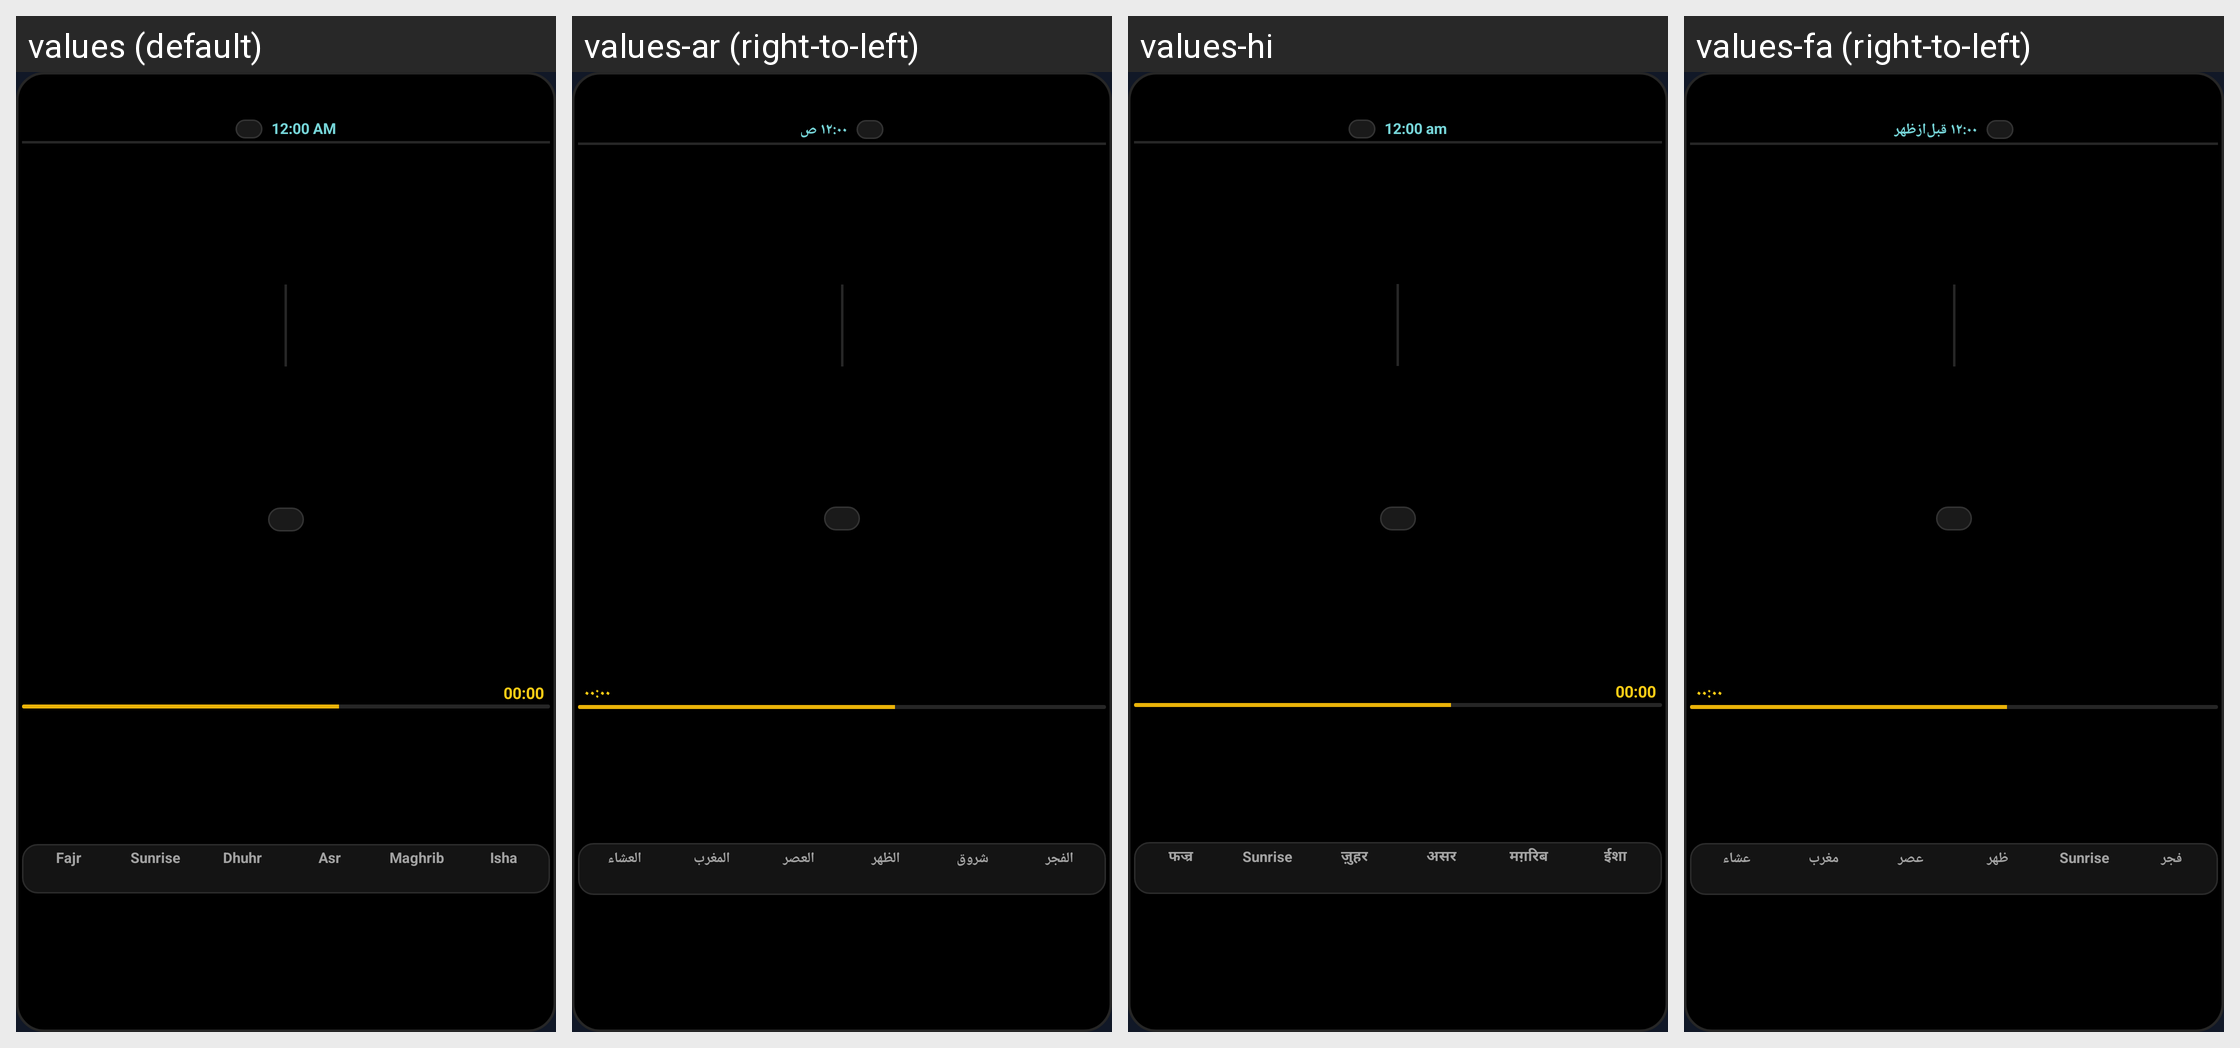

Locale-by-locale string values for the Android screen shown in this grid:
Android screen res/layout/widget_nateega_amoled.xml rendered under 4 locales, left to right: values (default), values-ar (right-to-left), values-hi, values-fa (right-to-left). Device: Nexus 5 (rendered at 1080×1920; each locale shown at half size, 540×960, under a caption strip naming it); theme Theme.App.Starting.
Other locales in the repository, not shown: values-bn, values-bs, values-de, values-fr, values-in, values-ko, values-sw, values-tr, values-ur, values-vi, values-zh-rCN.
Strings drawn on this screen, with the default value and each locale's value (text and hints the layout hard-codes, and strings that could not be matched under every locale, appear in the picture but are not listed):

fajr
  values: Fajr
  values-ar: الفجر
  values-hi: फज्र
  values-fa: فجر

sunrise_short
  values: Sunrise
  values-ar: شروق
  values-hi: Sunrise  [not translated; the default value is used]
  values-fa: Sunrise  [not translated; the default value is used]

dhuhr
  values: Dhuhr
  values-ar: الظهر
  values-hi: ज़ुहर
  values-fa: ظهر

asr
  values: Asr
  values-ar: العصر
  values-hi: असर
  values-fa: عصر

maghrib
  values: Maghrib
  values-ar: المغرب
  values-hi: मग़रिब
  values-fa: مغرب

isha
  values: Isha
  values-ar: العشاء
  values-hi: ईशा
  values-fa: عشاء
